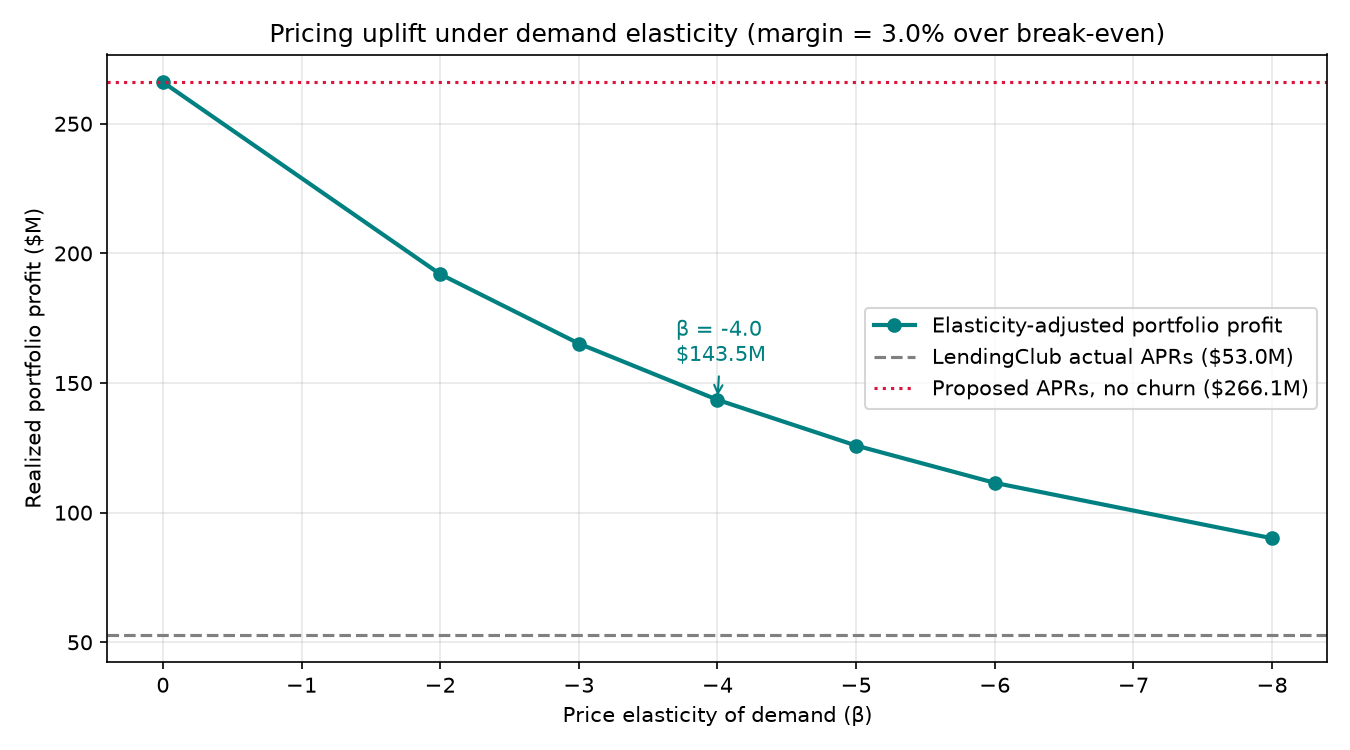

The file beside this chart, header and first rows:
beta, retained_volume_pct, elastic_profit_M, uplift_vs_actual_M, note
0.0, 100.0, 266.1, 213.1, upper bound (no churn)
-2.0, 77.5, 192, 139, 
-3.0, 69.3, 165.2, 112.3, 
-4.0, 62.59, 143.5, 90.55, headline
-5.0, 57.1, 125.9, 72.91, 
-6.0, 52.59, 111.5, 58.53, 
-8.0, 45.78, 90.13, 37.16, 
-inf, 0.0, 0.0, -52.97, nobody accepts
